Run: headless pygame with SDL's dummy video driver; simulated clock (each Clock.tick advances the game by its frame time, no real sleeping); random seed 0; keys injected as events and as key.get_pressed() state; no mouse input; restart key R tapped at the start of phases 3 and 4.
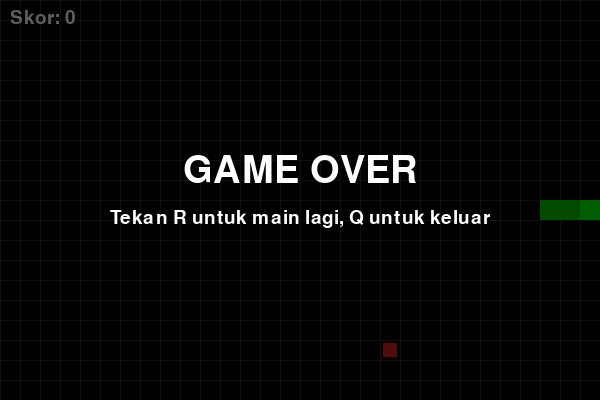
Frame 1 of 4 · flips 1–60 · no input
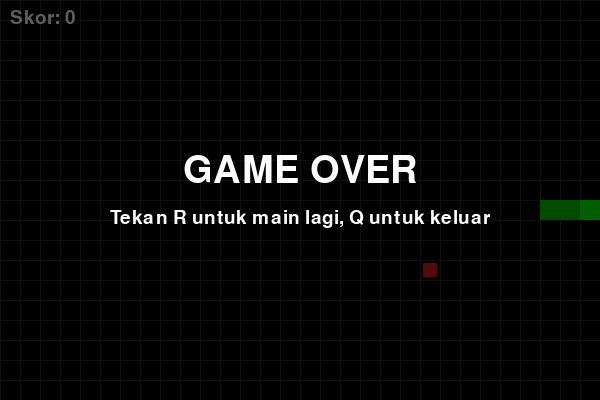
Frame 2 of 4 · flips 61–180 · tapped SPACE, RETURN · held RIGHT (→), D
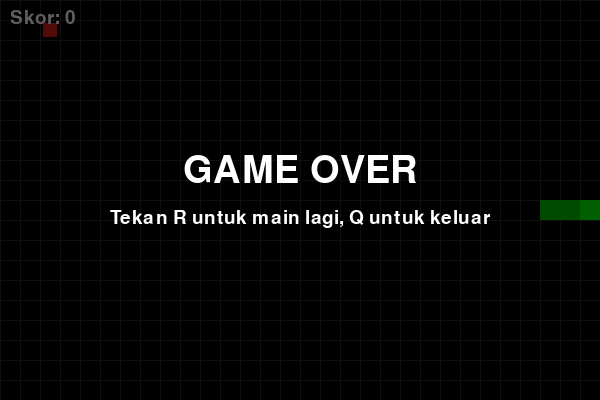
Frame 3 of 4 · flips 181–300 · tapped R · held DOWN (↓), S
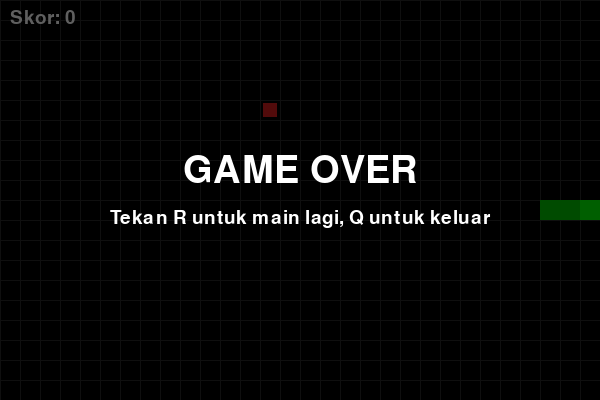
Frame 4 of 4 · flips 301–420 · tapped R · held LEFT (←), A, UP (↑), W

The pygame program that drew these frames:

import pygame
import random
import sys

# Konstanta permainan
WIDTH, HEIGHT = 600, 400
CELL_SIZE = 20  # ukuran grid
GRID_COLS = WIDTH // CELL_SIZE
GRID_ROWS = HEIGHT // CELL_SIZE

# Kecepatan ular (frame per detik)
SNAKE_SPEED = 12

# Warna
BLACK = (0, 0, 0)
GRAY = (40, 40, 40)
WHITE = (255, 255, 255)
GREEN = (0, 200, 0)
RED = (220, 30, 30)

# Arah gerak (dx, dy) dalam unit grid
UP = (0, -1)
DOWN = (0, 1)
LEFT = (-1, 0)
RIGHT = (1, 0)

OPPOSITE = {
    UP: DOWN,
    DOWN: UP,
    LEFT: RIGHT,
    RIGHT: LEFT,
}

def grid_to_pixel(cell):
    x, y = cell
    return x * CELL_SIZE, y * CELL_SIZE

def random_empty_cell(occupied):
    """Pilih posisi makanan acak yang tidak ditempati ular."""
    all_cells = [(x, y) for x in range(GRID_COLS) for y in range(GRID_ROWS)]
    candidates = [c for c in all_cells if c not in occupied]
    return random.choice(candidates) if candidates else None

def draw_rect_grid(surface):
    # Opsi: menggambar grid tipis agar lebih enak dilihat
    for x in range(0, WIDTH, CELL_SIZE):
        pygame.draw.line(surface, GRAY, (x, 0), (x, HEIGHT), 1)
    for y in range(0, HEIGHT, CELL_SIZE):
        pygame.draw.line(surface, GRAY, (0, y), (WIDTH, y), 1)

def draw_snake(surface, snake):
    # snake adalah list tuple (x, y) dalam koordinat grid
    for i, (sx, sy) in enumerate(snake):
        px, py = grid_to_pixel((sx, sy))
        color = GREEN if i > 0 else (0, 255, 0)  # kepala sedikit lebih terang
        pygame.draw.rect(surface, color, (px, py, CELL_SIZE, CELL_SIZE))

def draw_food(surface, food):
    fx, fy = food
    px, py = grid_to_pixel((fx, fy))
    # sedikit inset agar terlihat ada jarak
    inset = 3
    pygame.draw.rect(surface, RED, (px + inset, py + inset, CELL_SIZE - 2 * inset, CELL_SIZE - 2 * inset))

def render_text(surface, text, pos, font, color=WHITE):
    img = font.render(text, True, color)
    surface.blit(img, pos)

def main():
    pygame.init()
    screen = pygame.display.set_mode((WIDTH, HEIGHT))
    pygame.display.set_caption("Snake - Pygame")
    clock = pygame.time.Clock()
    font = pygame.font.SysFont(None, 28)
    big_font = pygame.font.SysFont(None, 56)

    def start_new_game():
        # Mulai dari tengah layar, panjang awal 3 segmen, bergerak ke kanan
        center = (GRID_COLS // 2, GRID_ROWS // 2)
        snake = [center, (center[0] - 1, center[1]), (center[0] - 2, center[1])]
        direction = RIGHT
        score = 0
        food = random_empty_cell(set(snake))
        return snake, direction, score, food

    snake, direction, score, food = start_new_game()
    pending_direction = direction  # untuk mencegah reverse instan
    running = True
    game_over = False

    while running:
        # Event handling
        for event in pygame.event.get():
            if event.type == pygame.QUIT:
                running = False

            elif event.type == pygame.KEYDOWN:
                if not game_over:
                    if event.key == pygame.K_UP:
                        if OPPOSITE.get(direction) != UP:
                            pending_direction = UP
                    elif event.key == pygame.K_DOWN:
                        if OPPOSITE.get(direction) != DOWN:
                            pending_direction = DOWN
                    elif event.key == pygame.K_LEFT:
                        if OPPOSITE.get(direction) != LEFT:
                            pending_direction = LEFT
                    elif event.key == pygame.K_RIGHT:
                        if OPPOSITE.get(direction) != RIGHT:
                            pending_direction = RIGHT
                else:
                    # Saat game over: R untuk restart, Q atau ESC untuk keluar
                    if event.key in (pygame.K_r, pygame.K_RETURN, pygame.K_SPACE):
                        snake, direction, score, food = start_new_game()
                        pending_direction = direction
                        game_over = False
                    elif event.key in (pygame.K_q, pygame.K_ESCAPE):
                        running = False

        if not game_over:
            # Update arah (hindari reverse)
            if pending_direction and OPPOSITE.get(direction) != pending_direction:
                direction = pending_direction

            # Gerakkan ular: hitung kepala baru
            head_x, head_y = snake[0]
            dx, dy = direction
            new_head = (head_x + dx, head_y + dy)

            # Cek tabrak dinding
            if not (0 <= new_head[0] < GRID_COLS and 0 <= new_head[1] < GRID_ROWS):
                game_over = True
            # Cek tabrak diri sendiri
            elif new_head in snake:
                game_over = True
            else:
                # Tambahkan kepala
                snake.insert(0, new_head)

                # Cek makan
                if food and new_head == food:
                    score += 1
                    # Spawn makanan baru
                    occupied = set(snake)
                    food = random_empty_cell(occupied)
                else:
                    # Gerakkan dengan menghapus ekor
                    snake.pop()

        # Gambar
        screen.fill(BLACK)
        draw_rect_grid(screen)
        draw_snake(screen, snake)
        if food:
            draw_food(screen, food)

        # Skor
        render_text(screen, f"Skor: {score}", (10, 8), font, WHITE)

        # Tampilkan Game Over jika perlu
        if game_over:
            overlay = pygame.Surface((WIDTH, HEIGHT), pygame.SRCALPHA)
            overlay.fill((0, 0, 0, 160))
            screen.blit(overlay, (0, 0))
            msg1 = "GAME OVER"
            msg2 = "Tekan R untuk main lagi, Q untuk keluar"
            msg1_img = big_font.render(msg1, True, WHITE)
            msg2_img = font.render(msg2, True, WHITE)
            screen.blit(msg1_img, (WIDTH // 2 - msg1_img.get_width() // 2, HEIGHT // 2 - 48))
            screen.blit(msg2_img, (WIDTH // 2 - msg2_img.get_width() // 2, HEIGHT // 2 + 8))

        pygame.display.flip()
        clock.tick(SNAKE_SPEED)

    pygame.quit()
    sys.exit()

if __name__ == "__main__":
    main()
